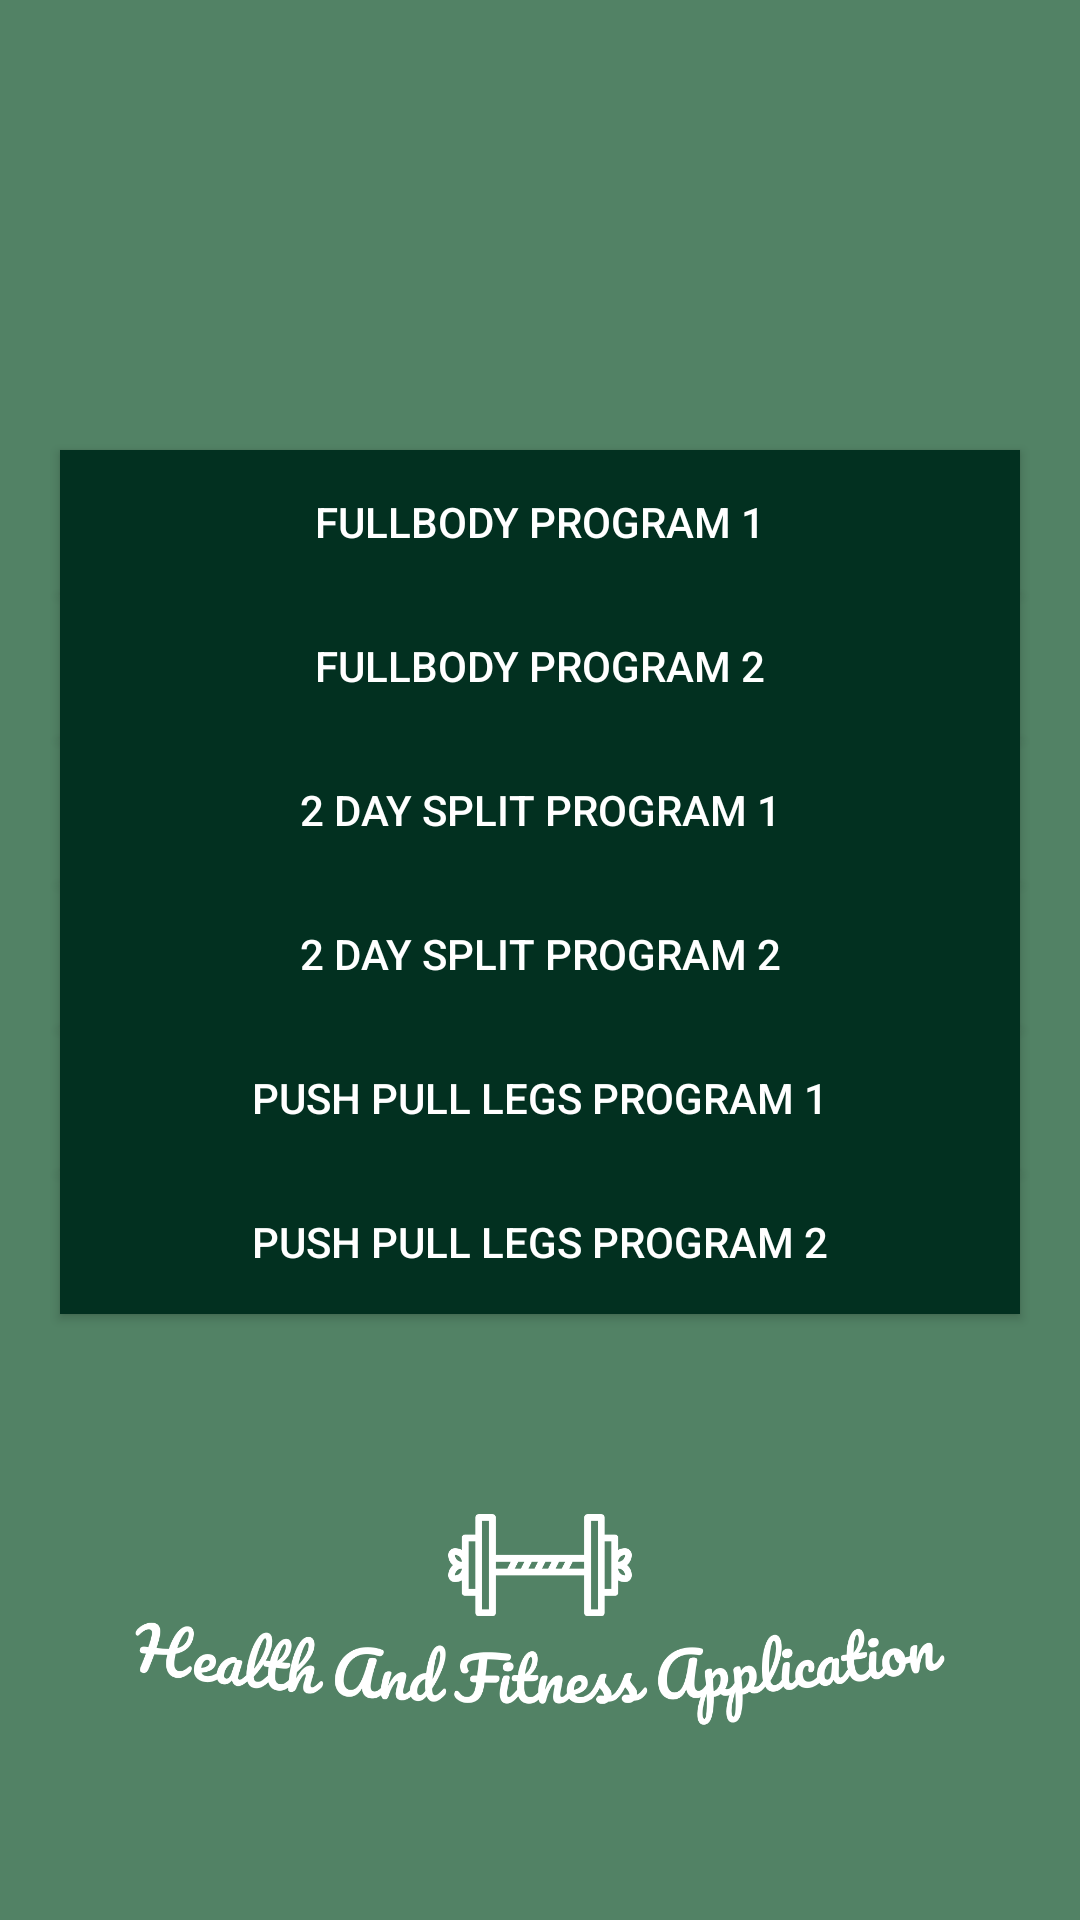

Write the Android layout XML for this screen, with the resource values it uses.
<!-- AndroidManifest.xml: application theme Theme.HealthAndFitnessApplication -->
<!-- res/layout/activity_sample_workout_programs.xml -->
<?xml version="1.0" encoding="utf-8"?>
<androidx.constraintlayout.widget.ConstraintLayout xmlns:android="http://schemas.android.com/apk/res/android"
    xmlns:app="http://schemas.android.com/apk/res-auto"
    xmlns:tools="http://schemas.android.com/tools"
    android:layout_width="match_parent"
    android:layout_height="match_parent"
    tools:context=".SampleWorkoutPrograms"
    android:background="@color/colorGreen">

    <Button
        android:id="@+id/btnFullbody1"
        android:layout_width="320dp"
        android:layout_height="wrap_content"
        android:layout_marginTop="150dp"
        android:background="#023020"
        android:text="FULLBODY PROGRAM 1"
        android:textColor="@color/white"
        app:layout_constraintBottom_toTopOf="@+id/btnFullbody2"
        app:layout_constraintEnd_toEndOf="parent"
        app:layout_constraintStart_toStartOf="parent"
        app:layout_constraintTop_toTopOf="parent" />

    <Button
        android:id="@+id/btnFullbody2"
        android:layout_width="320dp"
        android:layout_height="wrap_content"
        android:background="#023020"
        android:text="Fullbody Program 2"
        android:textColor="@color/white"
        app:layout_constraintBottom_toTopOf="@id/btnTwoDaySplit1"
        app:layout_constraintEnd_toEndOf="parent"
        app:layout_constraintStart_toStartOf="parent"
        app:layout_constraintTop_toBottomOf="@id/btnFullbody1" />

    <Button
        android:id="@+id/btnTwoDaySplit1"
        android:layout_width="320dp"
        android:layout_height="wrap_content"
        android:background="#023020"
        android:text="2 DAY SPLIT PROGRAM 1"
        android:textColor="@color/white"
        app:layout_constraintBottom_toTopOf="@id/btnTwoDaySplit2"
        app:layout_constraintEnd_toEndOf="parent"
        app:layout_constraintStart_toStartOf="parent"
        app:layout_constraintTop_toBottomOf="@id/btnFullbody2" />

    <Button
        android:id="@+id/btnTwoDaySplit2"
        android:layout_width="320dp"
        android:layout_height="wrap_content"
        android:background="#023020"
        android:text="2 DAY SPLIT PROGRAM 2"
        android:textColor="@color/white"
        app:layout_constraintBottom_toTopOf="@id/btnPushPullLegs1"
        app:layout_constraintEnd_toEndOf="parent"
        app:layout_constraintStart_toStartOf="parent"
        app:layout_constraintTop_toBottomOf="@id/btnTwoDaySplit1" />

    <Button
        android:id="@+id/btnPushPullLegs1"
        android:layout_width="320dp"
        android:layout_height="wrap_content"
        android:background="#023020"
        android:text="PUSH PULL LEGS PROGRAM 1"
        android:textColor="@color/white"
        app:layout_constraintBottom_toTopOf="@id/btnPushPullLegs2"
        app:layout_constraintEnd_toEndOf="parent"
        app:layout_constraintStart_toStartOf="parent"
        app:layout_constraintTop_toBottomOf="@id/btnTwoDaySplit2" />

    <Button
        android:id="@+id/btnPushPullLegs2"
        android:layout_width="320dp"
        android:layout_height="wrap_content"
        android:background="#023020"
        android:text="PUSH PULL LEGS PROGRAM 2"
        android:textColor="@color/white"
        app:layout_constraintEnd_toEndOf="parent"
        app:layout_constraintStart_toStartOf="parent"
        app:layout_constraintTop_toBottomOf="@id/btnPushPullLegs1" />

    <ImageView
        android:id="@+id/imageView5"
        android:layout_width="wrap_content"
        android:layout_height="wrap_content"
        app:layout_constraintBottom_toBottomOf="parent"
        app:layout_constraintEnd_toEndOf="parent"
        app:layout_constraintStart_toStartOf="parent"
        app:layout_constraintTop_toBottomOf="@id/btnPushPullLegs2"
        app:srcCompat="@drawable/health_and_fitness_application_logo__1_" />

</androidx.constraintlayout.widget.ConstraintLayout>
<!-- resources referenced by this layout -->
<resources>
  <color name="colorGreen">#528265</color>
  <color name="white">#FFFFFFFF</color>
  <!-- drawable health_and_fitness_application_logo__1_: png bitmap (drawable, 77095 bytes) -->
  <style name="Theme.HealthAndFitnessApplication" parent="Theme.AppCompat.Light.NoActionBar">
          
          <item name="colorPrimary">@color/purple_500</item>
          <item name="colorPrimaryVariant">@color/purple_700</item>
          <item name="colorOnPrimary">@color/white</item>
          
          <item name="colorSecondary">@color/teal_200</item>
          <item name="colorSecondaryVariant">@color/teal_700</item>
          <item name="colorOnSecondary">@color/black</item>
          
          <item name="android:statusBarColor">?attr/colorPrimaryVariant</item>
          
      </style>
  <color name="purple_500">#FF6200EE</color>
  <color name="purple_700">#FF3700B3</color>
  <color name="teal_200">#FF03DAC5</color>
  <color name="teal_700">#FF018786</color>
  <color name="black">#FF000000</color>
</resources>
